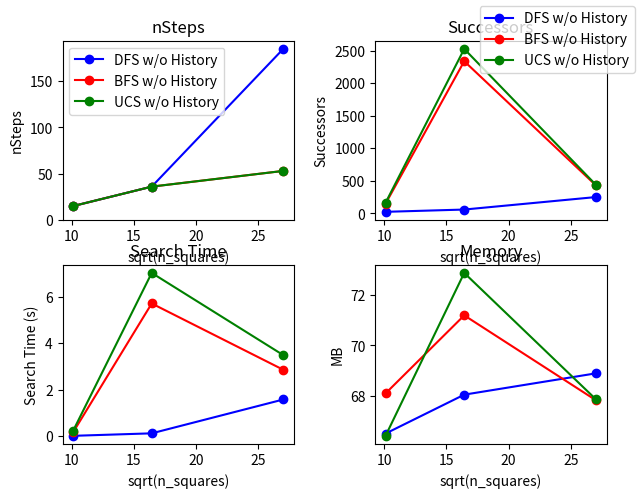

The script that saved this image:
#!/usr/bin/python3

import matplotlib.pyplot as plt
from matplotlib.ticker import NullFormatter

fig, ax = plt.subplots(2, 2)
print(ax, type(ax), len(ax))

x = [10.09950494, 16.43167673, 27.03701167]

ax[0][0].set(title="nSteps", xlabel="sqrt(n_squares)", ylabel="nSteps")
y1 = [15, 36, 185,]
ax[0][0].plot(x, y1, label="DFS w/o History", color="blue", marker='o')
y1 = [15, 36, 53,]
ax[0][0].plot(x, y1, label="BFS w/o History", color="red", marker='o')
y1 = [15, 36, 53,]
ax[0][0].plot(x, y1, label="UCS w/o History", color="green", marker='o')
ax[0][0].set_ylim(bottom=0)
ax[0][0].legend()
fig.legend()

ax[0][1].set(title="Successors", xlabel="sqrt(n_squares)", ylabel="Successors")
y1 = [23, 58, 250, ]
ax[0][1].plot(x, y1, label="DFS w/o History", color="blue", marker='o')
y1 = [148, 2337, 428, ]
ax[0][1].plot(x, y1, label="BFS w/o History", color="red", marker='o')
y1 = [162, 2526, 436]
ax[0][1].plot(x, y1, label="UCS w/o History", color="green", marker='o')


ax[1][0].set(title="Search Time", xlabel="sqrt(n_squares)", ylabel="Search Time (s)")
y1 = [0.019, 0.126, 1.581]
ax[1][0].plot(x, y1, label="DFS w/o History", color="blue", marker='o')
y1 = [0.167, 5.701, 2.85, ]
ax[1][0].plot(x, y1, label="BFS w/o History", color="red", marker='o')
y1 = [0.228, 7.013, 3.478]
ax[1][0].plot(x, y1, label="UCS w/o History", color="green", marker='o')

ax[1][1].set(title="Memory", xlabel="sqrt(n_squares)", ylabel="MB")
y1 = [66.49, 68.04, 68.89, ]
ax[1][1].plot(x, y1, label="DFS w/o History", color="blue", marker='o')
y1 = [68.09, 71.2, 67.815, ]
ax[1][1].plot(x, y1, label="BFS w/o History", color="red", marker='o')
y1 = [66.4, 72.89, 67.851, ]
ax[1][1].plot(x, y1, label="UCS w/o History", color="green", marker='o')

plt.gca().yaxis.set_minor_formatter(NullFormatter())
plt.subplots_adjust(top=0.92, bottom=0.08, left=0.10, right=0.95, hspace=0.25, wspace=0.35)
plt.show()
